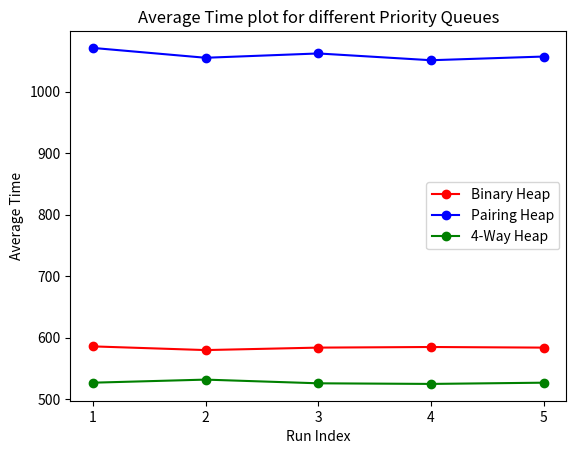

Write the Python code that produced this figure.
import matplotlib.pyplot as plt
import numpy as np

data = np.zeros((5,4), dtype=np.int64)
data[:,0] = [1,2,3,4,5]
data[:,1] = [586,580,584,585,584]
data[:,2] = [1071,1055,1062,1051,1057]
data[:,3] = [527,532,526,525,527]

plt.xticks(data[:,0])
binH, = plt.plot(data[:,0],data[:,1],'r-o',label='Binary Heap')
pairH, = plt.plot(data[:,0],data[:,2],'b-o',label='Pairing Heap')
fourH, = plt.plot(data[:,0],data[:,3],'g-o',label='4-Way Heap')

plt.xlabel('Run Index')
plt.ylabel('Average Time')
plt.title('Average Time plot for different Priority Queues')
plt.legend(handles=[binH,pairH,fourH])
plt.show()
